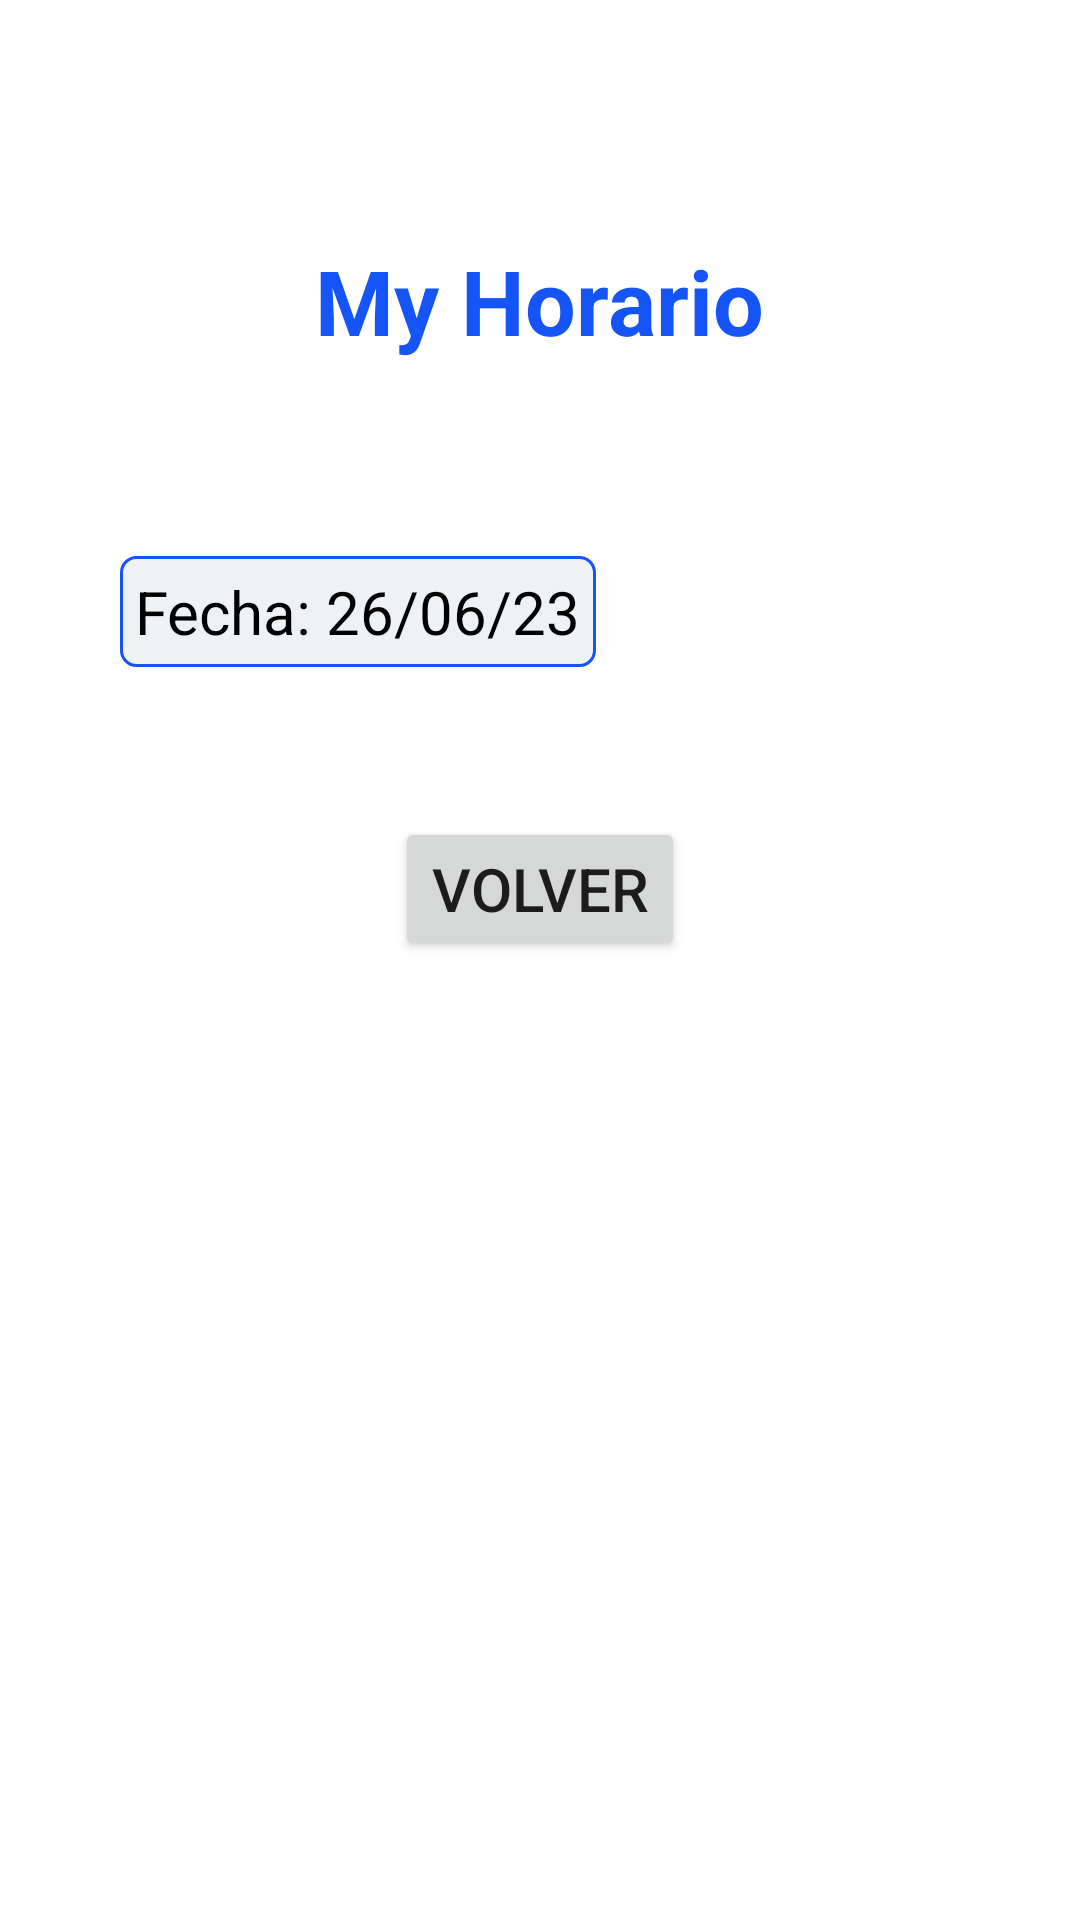

Produce the Android XML layout that renders to this screen, including the resource entries it uses.
<!-- AndroidManifest.xml: application theme Theme.Uniactivos -->
<!-- res/layout/fragment_my_schedule.xml -->
<?xml version="1.0" encoding="utf-8"?>
<LinearLayout xmlns:android="http://schemas.android.com/apk/res/android"
    xmlns:tools="http://schemas.android.com/tools"
    android:layout_width="match_parent"
    android:layout_height="match_parent"
    android:visibility="visible"
    tools:visibility="visible"
    android:orientation="vertical"
    tools:context=".view.fragments.MySchedule">

    <TextView
        android:id="@+id/title_my_schedule"
        android:layout_width="wrap_content"
        android:layout_height="wrap_content"
        android:layout_marginTop="80sp"
        android:layout_gravity="top|center"
        android:text="@string/my_schedule_title"
        android:textColor="@color/blue"
        android:textStyle="bold"
        android:textSize="30sp" />

    <LinearLayout
        android:layout_width="match_parent"
        android:layout_height="wrap_content"
        android:layout_marginTop="65sp"
        android:orientation="vertical">

        <TextView
            android:id="@+id/fecha"
            android:layout_width="wrap_content"
            android:layout_height="match_parent"
            android:layout_marginStart="40sp"
            android:background="@drawable/text_border"
            android:text="@string/my_schedule_date"
            android:textColor="@color/black"
            android:textSize="20sp"
            android:padding="5sp"/>

        <LinearLayout
            android:layout_width="match_parent"
            android:layout_height="wrap_content"
            android:layout_marginTop="50sp"
            android:layout_gravity="center"
            android:gravity="center"
            android:orientation="vertical">

            <androidx.recyclerview.widget.RecyclerView
                android:id="@+id/rvschedule"
                android:layout_width="match_parent"
                android:layout_height="match_parent" />
        </LinearLayout>
        <Button
            android:id="@+id/btn_volver"
            android:layout_width="wrap_content"
            android:layout_height="wrap_content"
            android:text="@string/btn_volver"
            android:layout_gravity="center"
            android:textSize="20sp"/>
    </LinearLayout>

</LinearLayout>
<!-- resources referenced by this layout -->
<resources>
  <color name="black">#FF000000</color>
  <color name="blue">#1554F6</color>
  <!-- drawable text_border (drawable) -->
  <shape xmlns:android="http://schemas.android.com/apk/res/android"
      android:shape="rectangle">
      <stroke
          android:width="1dp"
          android:color="@color/blue" />
      <corners android:radius="5dp" />
      <solid android:color="@color/gray_white"/>
  </shape>
  <string name="btn_volver">Volver</string>
  <string name="my_schedule_date">Fecha: 26/06/23</string>
  <string name="my_schedule_title">My Horario</string>
  <style name="Theme.Uniactivos" parent="Theme.MaterialComponents.DayNight.DarkActionBar">
          
          <item name="colorPrimary">@color/blue</item>
          <item name="colorPrimaryVariant">@color/blue</item>
          <item name="colorOnPrimary">@color/white</item>
          
          <item name="colorSecondary">@color/teal_200</item>
          <item name="colorSecondaryVariant">@color/teal_700</item>
          <item name="colorOnSecondary">@color/black</item>
          
          <item name="android:statusBarColor">?attr/colorPrimaryVariant</item>
          
      </style>
  <color name="gray_white">#eef2f4</color>
  <color name="white">#FFFFFFFF</color>
  <color name="teal_200">#FF03DAC5</color>
  <color name="teal_700">#FF018786</color>
</resources>
